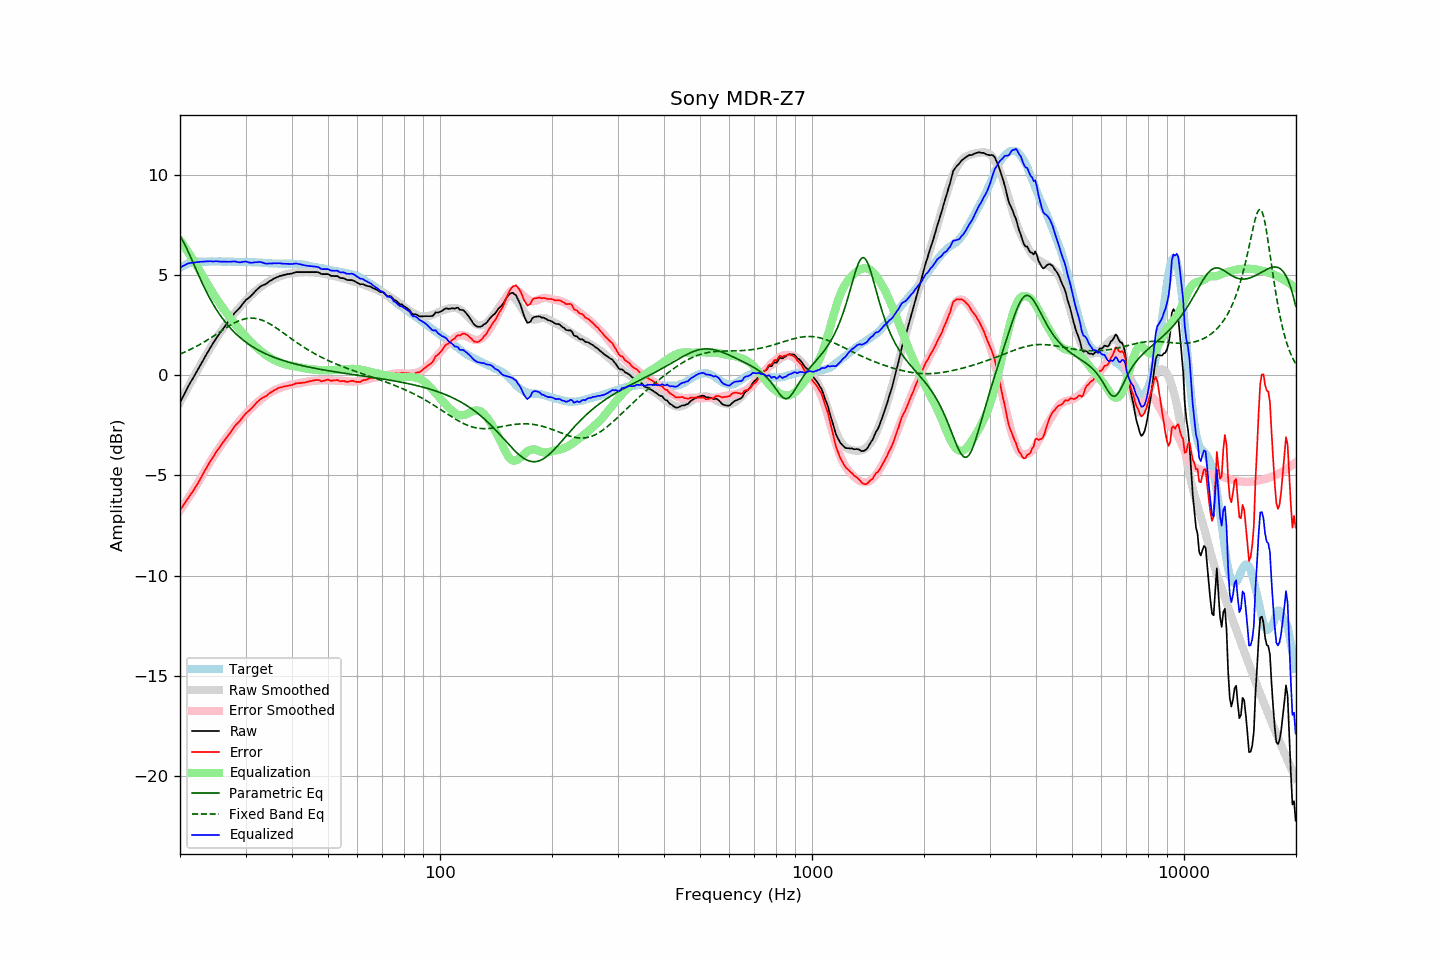

The file beside this chart, header and first rows:
frequency, raw, error, smoothed, error_smoothed, equalization, parametric_eq, fixed_band_eq, equalized_raw, equalized_smoothed, target
20.00, -1.37, -6.73, -1.35, -6.74, 6.74, 6.93, 1.06, 5.37, 5.39, 5.36
20.20, -1.21, -6.62, -1.20, -6.63, 6.63, 6.81, 1.09, 5.42, 5.43, 5.41
20.40, -1.05, -6.51, -1.05, -6.51, 6.51, 6.67, 1.13, 5.46, 5.46, 5.46
20.61, -0.89, -6.38, -0.90, -6.39, 6.39, 6.52, 1.16, 5.50, 5.49, 5.49
20.81, -0.73, -6.27, -0.75, -6.27, 6.27, 6.36, 1.20, 5.54, 5.52, 5.54
21.02, -0.57, -6.15, -0.60, -6.15, 6.15, 6.19, 1.23, 5.58, 5.55, 5.58
21.23, -0.43, -6.03, -0.45, -6.03, 6.03, 6.01, 1.27, 5.60, 5.58, 5.60
21.44, -0.29, -5.91, -0.30, -5.90, 5.90, 5.83, 1.31, 5.61, 5.60, 5.62
21.66, -0.16, -5.80, -0.16, -5.78, 5.78, 5.64, 1.35, 5.61, 5.62, 5.64
21.87, -0.02, -5.67, -0.01, -5.65, 5.65, 5.46, 1.39, 5.63, 5.64, 5.65
22.09, 0.12, -5.55, 0.13, -5.52, 5.52, 5.28, 1.43, 5.64, 5.65, 5.67
22.31, 0.26, -5.41, 0.28, -5.39, 5.39, 5.09, 1.48, 5.65, 5.67, 5.68
22.54, 0.41, -5.27, 0.42, -5.25, 5.25, 4.91, 1.52, 5.66, 5.67, 5.68
22.76, 0.55, -5.12, 0.56, -5.12, 5.12, 4.74, 1.57, 5.67, 5.67, 5.67
22.99, 0.69, -4.98, 0.70, -4.98, 4.98, 4.57, 1.61, 5.67, 5.68, 5.66
23.22, 0.84, -4.82, 0.84, -4.84, 4.84, 4.40, 1.66, 5.68, 5.68, 5.66
23.45, 0.98, -4.68, 0.98, -4.70, 4.70, 4.23, 1.71, 5.68, 5.68, 5.66
23.69, 1.12, -4.55, 1.12, -4.56, 4.56, 4.08, 1.76, 5.68, 5.68, 5.67
23.92, 1.26, -4.41, 1.25, -4.43, 4.43, 3.92, 1.81, 5.69, 5.68, 5.67
24.16, 1.40, -4.28, 1.39, -4.29, 4.29, 3.78, 1.86, 5.69, 5.68, 5.68
24.40, 1.52, -4.17, 1.52, -4.16, 4.16, 3.63, 1.91, 5.68, 5.68, 5.69
24.65, 1.65, -4.03, 1.64, -4.03, 4.03, 3.49, 1.96, 5.68, 5.68, 5.68
24.89, 1.78, -3.90, 1.77, -3.91, 3.91, 3.36, 2.02, 5.69, 5.68, 5.68
25.14, 1.90, -3.78, 1.89, -3.79, 3.79, 3.23, 2.07, 5.69, 5.68, 5.68
25.39, 2.01, -3.67, 2.01, -3.67, 3.67, 3.11, 2.12, 5.68, 5.68, 5.68
25.65, 2.12, -3.57, 2.13, -3.55, 3.55, 2.99, 2.18, 5.67, 5.68, 5.68
25.91, 2.24, -3.44, 2.24, -3.44, 3.44, 2.88, 2.23, 5.67, 5.68, 5.67
26.16, 2.35, -3.32, 2.35, -3.32, 3.32, 2.77, 2.28, 5.67, 5.68, 5.67
26.43, 2.46, -3.21, 2.46, -3.21, 3.21, 2.67, 2.33, 5.67, 5.67, 5.67
26.69, 2.56, -3.11, 2.57, -3.10, 3.10, 2.57, 2.39, 5.66, 5.67, 5.67
26.96, 2.67, -3.01, 2.67, -3.00, 3.00, 2.47, 2.44, 5.66, 5.67, 5.68
27.23, 2.78, -2.90, 2.78, -2.89, 2.89, 2.38, 2.48, 5.67, 5.67, 5.68
27.50, 2.89, -2.79, 2.88, -2.78, 2.78, 2.29, 2.53, 5.67, 5.67, 5.67
27.77, 3.00, -2.66, 2.99, -2.68, 2.68, 2.21, 2.58, 5.68, 5.66, 5.66
28.05, 3.11, -2.55, 3.09, -2.57, 2.57, 2.13, 2.62, 5.68, 5.66, 5.66
28.33, 3.19, -2.46, 3.19, -2.47, 2.47, 2.05, 2.66, 5.66, 5.66, 5.65
28.62, 3.27, -2.38, 3.28, -2.38, 2.38, 1.98, 2.69, 5.65, 5.66, 5.65
28.90, 3.35, -2.31, 3.37, -2.29, 2.29, 1.91, 2.73, 5.63, 5.66, 5.66
29.19, 3.45, -2.20, 3.46, -2.19, 2.19, 1.84, 2.76, 5.64, 5.66, 5.64
29.48, 3.56, -2.10, 3.55, -2.10, 2.10, 1.77, 2.78, 5.66, 5.65, 5.66
29.78, 3.66, -1.99, 3.64, -2.01, 2.01, 1.71, 2.81, 5.67, 5.65, 5.65
30.08, 3.76, -1.90, 3.73, -1.92, 1.92, 1.65, 2.82, 5.68, 5.65, 5.66
30.38, 3.82, -1.83, 3.81, -1.83, 1.83, 1.59, 2.84, 5.65, 5.65, 5.65
30.68, 3.88, -1.77, 3.90, -1.75, 1.75, 1.54, 2.85, 5.63, 5.64, 5.64
30.99, 3.95, -1.69, 3.98, -1.67, 1.67, 1.48, 2.85, 5.62, 5.64, 5.64
31.30, 4.03, -1.61, 4.05, -1.59, 1.59, 1.43, 2.85, 5.62, 5.64, 5.64
31.61, 4.12, -1.52, 4.13, -1.51, 1.51, 1.38, 2.85, 5.63, 5.64, 5.64
31.93, 4.21, -1.43, 4.20, -1.43, 1.43, 1.33, 2.84, 5.64, 5.63, 5.63
32.24, 4.28, -1.34, 4.27, -1.36, 1.36, 1.29, 2.82, 5.64, 5.63, 5.62
32.57, 4.36, -1.27, 4.33, -1.29, 1.29, 1.24, 2.80, 5.65, 5.62, 5.63
32.89, 4.43, -1.20, 4.39, -1.23, 1.23, 1.20, 2.78, 5.66, 5.62, 5.63
33.22, 4.47, -1.14, 4.45, -1.16, 1.16, 1.16, 2.75, 5.63, 5.61, 5.61
33.55, 4.51, -1.10, 4.51, -1.10, 1.10, 1.12, 2.72, 5.61, 5.61, 5.61
33.89, 4.54, -1.06, 4.57, -1.04, 1.04, 1.08, 2.68, 5.58, 5.60, 5.60
34.23, 4.59, -1.02, 4.62, -0.98, 0.98, 1.05, 2.64, 5.57, 5.60, 5.60
34.57, 4.65, -0.94, 4.67, -0.92, 0.92, 1.01, 2.60, 5.57, 5.59, 5.59
34.92, 4.71, -0.88, 4.71, -0.87, 0.87, 0.98, 2.56, 5.58, 5.59, 5.59
35.27, 4.75, -0.83, 4.76, -0.83, 0.83, 0.94, 2.51, 5.58, 5.58, 5.58
35.62, 4.80, -0.78, 4.80, -0.79, 0.79, 0.91, 2.46, 5.58, 5.58, 5.58
35.97, 4.85, -0.73, 4.83, -0.74, 0.74, 0.88, 2.41, 5.59, 5.58, 5.57
... 635 more rows
